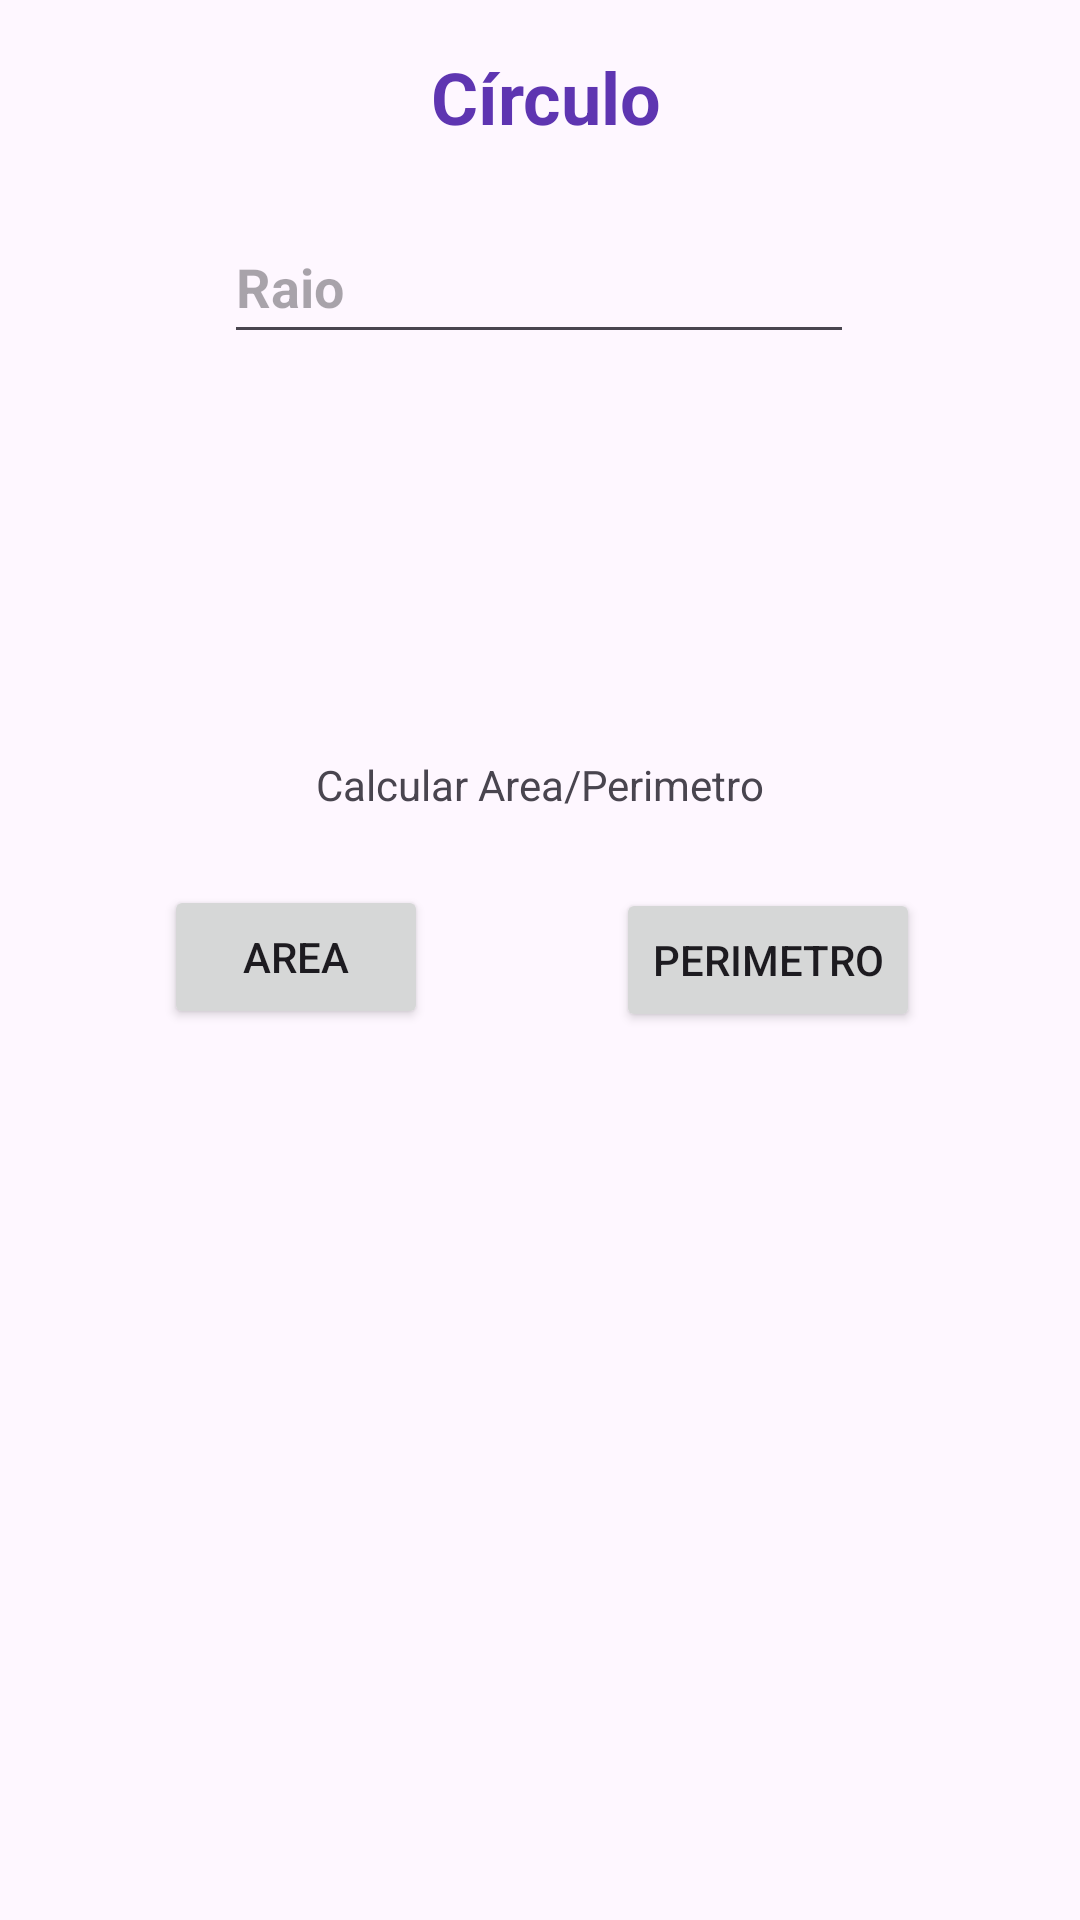

Android layout source for this screen:
<!-- AndroidManifest.xml: application theme Theme.GeometryCalculator -->
<!-- res/layout/fragment_circulo.xml -->
<?xml version="1.0" encoding="utf-8"?>
<androidx.constraintlayout.widget.ConstraintLayout xmlns:android="http://schemas.android.com/apk/res/android"
    xmlns:app="http://schemas.android.com/apk/res-auto"
    xmlns:tools="http://schemas.android.com/tools"
    android:id="@+id/frameLayout"
    android:layout_width="match_parent"
    android:layout_height="match_parent"
    tools:context=".CirculoFragment">

    <TextView
        android:id="@+id/textView2"
        android:layout_width="wrap_content"
        android:layout_height="wrap_content"
        android:layout_marginTop="16dp"
        android:text="@string/frag_01"
        android:textColor="#5E35B1"
        android:textSize="24sp"
        android:textStyle="bold"
        app:layout_constraintEnd_toEndOf="parent"
        app:layout_constraintHorizontal_bias="0.508"
        app:layout_constraintStart_toStartOf="parent"
        app:layout_constraintTop_toTopOf="parent" />

    <TextView
        android:id="@+id/outArea"
        android:layout_width="0dp"
        android:layout_height="40dp"
        android:layout_marginTop="48dp"
        android:textAlignment="center"
        android:textSize="16sp"
        app:layout_constraintEnd_toEndOf="@+id/outPerimetro"
        app:layout_constraintHorizontal_bias="0.0"
        app:layout_constraintStart_toStartOf="@+id/outPerimetro"
        app:layout_constraintTop_toBottomOf="@+id/btnPerimetro" />

    <TextView
        android:id="@+id/outPerimetro"
        android:layout_width="0dp"
        android:layout_height="40dp"
        android:layout_marginTop="32dp"
        android:textAlignment="center"
        android:textSize="16sp"
        app:layout_constraintEnd_toEndOf="@+id/btnPerimetro"
        app:layout_constraintStart_toStartOf="@+id/btnArea"
        app:layout_constraintTop_toBottomOf="@+id/outArea" />

    <EditText
        android:id="@+id/inRaio"
        android:layout_width="wrap_content"
        android:layout_height="48dp"
        android:layout_marginBottom="512dp"
        android:ems="10"
        android:hint="@string/in_raio"
        android:importantForAutofill="no"
        android:inputType="numberSigned"
        android:textColor="#000000"
        android:textStyle="bold"
        app:layout_constraintBottom_toBottomOf="parent"
        app:layout_constraintEnd_toEndOf="parent"
        app:layout_constraintHorizontal_bias="0.497"
        app:layout_constraintStart_toStartOf="parent"
        app:layout_constraintTop_toBottomOf="@+id/textView2"
        app:layout_constraintVertical_bias="0.684" />

    <Button
        android:id="@+id/btnArea"
        android:layout_width="wrap_content"
        android:layout_height="wrap_content"
        android:layout_marginTop="24dp"
        android:layout_marginEnd="112dp"
        android:text="@string/btnArea"
        app:layout_constraintEnd_toEndOf="@+id/textView5"
        app:layout_constraintTop_toBottomOf="@+id/textView5" />

    <Button
        android:id="@+id/btnPerimetro"
        android:layout_width="wrap_content"
        android:layout_height="wrap_content"
        android:layout_marginStart="100dp"
        android:layout_marginBottom="296dp"
        android:text="@string/btnPerimetro"
        app:layout_constraintBottom_toBottomOf="parent"
        app:layout_constraintStart_toStartOf="@+id/textView5" />

    <TextView
        android:id="@+id/textView5"
        android:layout_width="wrap_content"
        android:layout_height="wrap_content"
        android:layout_marginBottom="25dp"
        android:text="@string/calc"
        app:layout_constraintBottom_toTopOf="@+id/btnPerimetro"
        app:layout_constraintEnd_toEndOf="parent"
        app:layout_constraintStart_toStartOf="parent" />
</androidx.constraintlayout.widget.ConstraintLayout>
<!-- resources referenced by this layout -->
<resources>
  <string name="btnArea">Area</string>
  <string name="btnPerimetro">Perimetro</string>
  <string name="calc">Calcular Area/Perimetro</string>
  <string name="frag_01">Círculo</string>
  <string name="in_raio">Raio</string>
  <style name="Theme.GeometryCalculator" parent="Base.Theme.GeometryCalculator" />
  <style name="Base.Theme.GeometryCalculator" parent="Theme.Material3.DayNight">
          
          
      </style>
</resources>
